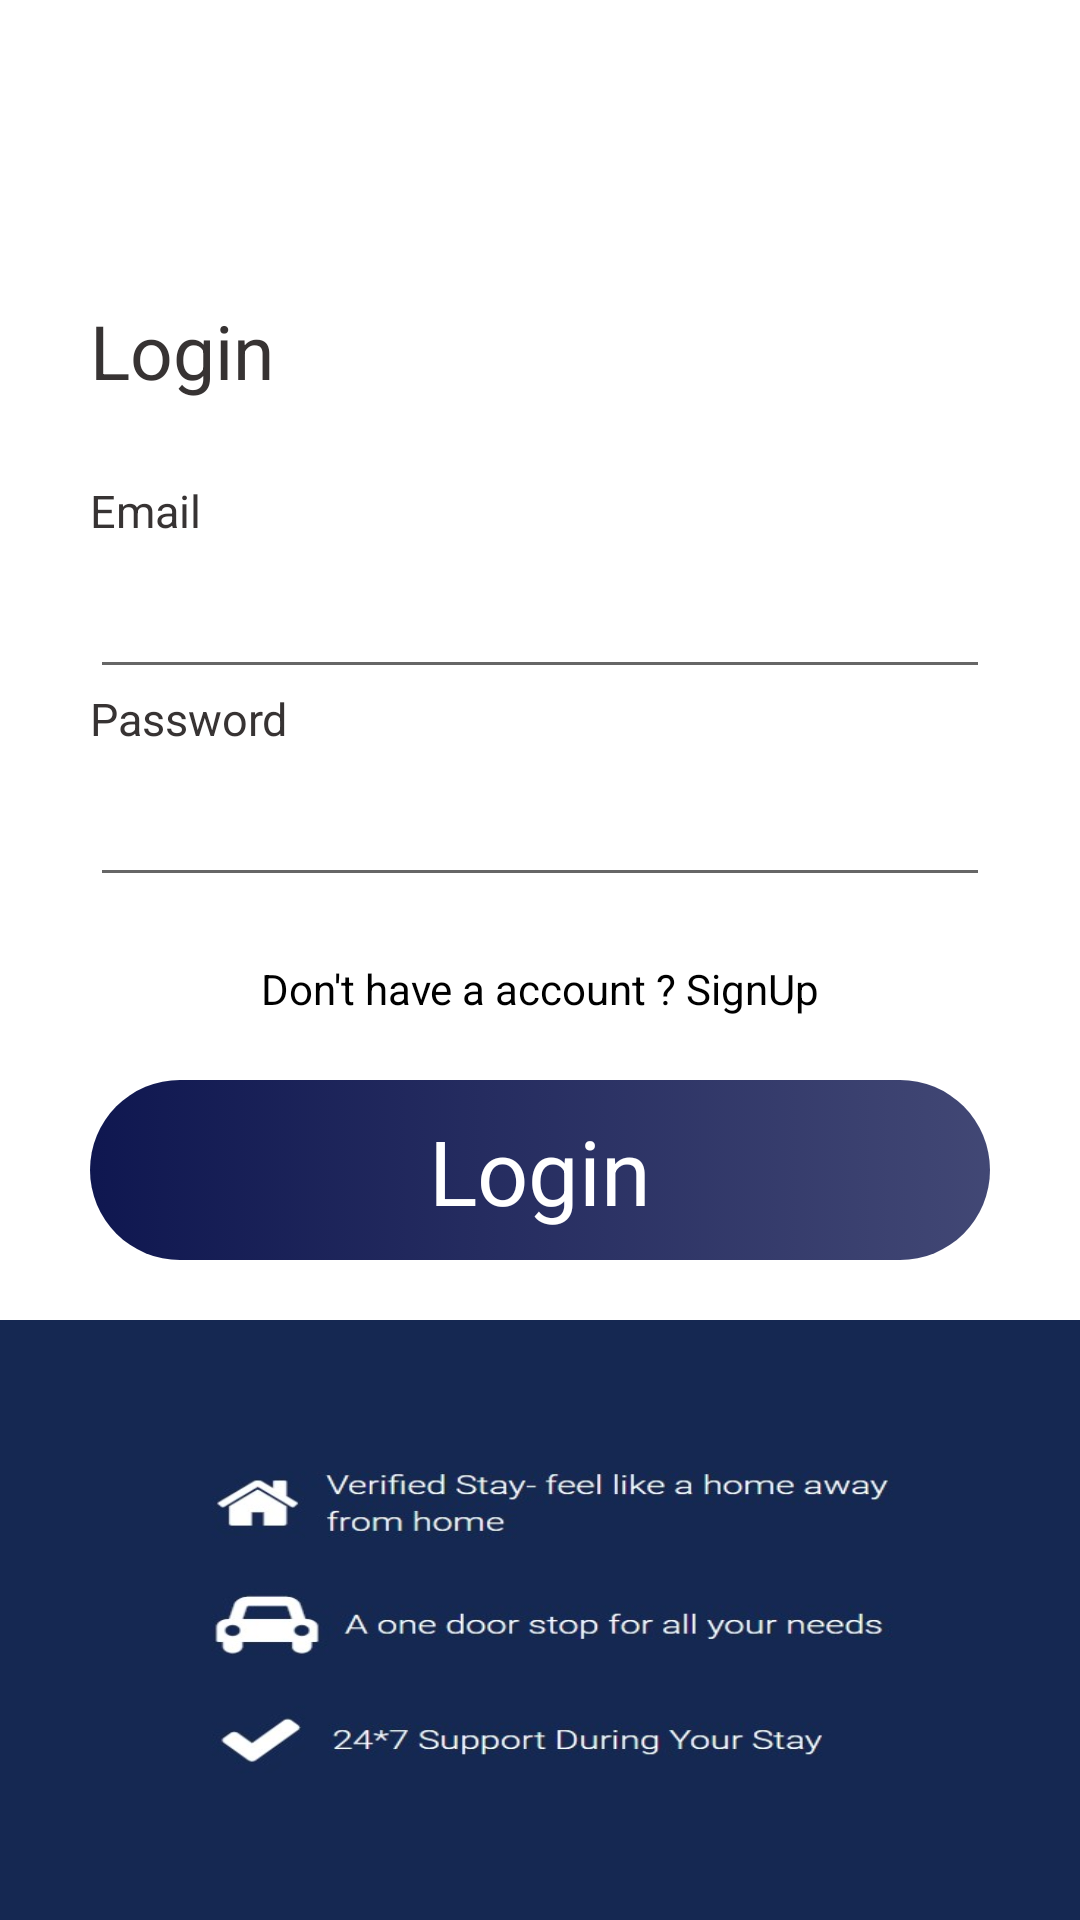

Android layout source for this screen:
<!-- AndroidManifest.xml: application theme Theme.MergeRoommate -->
<!-- res/layout/activity_login.xml -->
<?xml version="1.0" encoding="utf-8"?>
<RelativeLayout xmlns:android="http://schemas.android.com/apk/res/android"
    xmlns:app="http://schemas.android.com/apk/res-auto"
    xmlns:tools="http://schemas.android.com/tools"
    android:layout_width="match_parent"
    android:layout_height="match_parent"

    tools:context=".authentication.LoginActivity">

    <RelativeLayout
        android:layout_width="match_parent"
        android:layout_height="450dp"
        android:padding="30dp">

        <ImageView
            android:id="@+id/back"
            android:layout_width="30dp"
            android:layout_height="30dp"
            android:layout_marginTop="20dp"
            android:src="@drawable/ic_baseline_arrow_back_24" />

        <TextView
            android:id="@+id/logtxt"
            android:layout_width="180dp"
            android:layout_height="40dp"
            android:layout_marginTop="70dp"
            android:text="Login"
            android:textColor="#373333"
            android:textSize="25dp"

            />

        <TextView
            android:id="@+id/nmaetxt"
            android:layout_width="60dp"
            android:layout_height="30dp"
            android:layout_marginTop="130dp"
            android:text="Email"
            android:textColor="#373333"
            android:textSize="15dp" />

        <EditText
            android:id="@+id/et_email"
            android:layout_width="match_parent"
            android:layout_height="60dp"
            android:layout_alignBottom="@id/nmaetxt"
            android:layout_marginBottom="-40dp"
            android:inputType="textEmailAddress" />

        <TextView
            android:id="@+id/emailtxt"
            android:layout_width="70dp"
            android:layout_height="30dp"
            android:layout_alignBottom="@id/et_email"
            android:layout_marginBottom="-30dp"
            android:text="Password"
            android:textColor="#373333"
            android:textSize="15dp"

            />

        <EditText
            android:id="@+id/et_password"
            android:layout_width="match_parent"
            android:layout_height="60dp"
            android:layout_alignBottom="@id/emailtxt"
            android:layout_marginBottom="-40dp"
            android:inputType="textPassword" />

        <TextView
            android:id="@+id/signup"
            android:layout_width="match_parent"
            android:layout_height="30dp"
            android:layout_alignParentBottom="true"
            android:layout_centerHorizontal="true"
            android:layout_marginBottom="70dp"
            android:lines="1"
            android:text="Don't have a account ? SignUp"
            android:textAlignment="center"
            android:textColor="@color/black" />

        <TextView
            android:id="@+id/login"
            android:layout_width="match_parent"
            android:layout_height="60dp"
            android:layout_alignParentBottom="true"
            android:background="@drawable/login_click"
            android:padding="10dp"
            android:text="Login"
            android:textAlignment="center"
            android:textColor="@color/white"
            android:textSize="30sp" />

    </RelativeLayout>
    <RelativeLayout
        android:layout_width="match_parent"
        android:layout_height="match_parent"
        android:layout_marginTop="440dp"
        >

        <ImageView
            android:layout_width="match_parent"
            android:layout_height="match_parent"
            android:src="@drawable/logina"
            android:scaleType="fitXY"/>
    </RelativeLayout>




</RelativeLayout>
<!-- resources referenced by this layout -->
<resources>
  <color name="black">#FF000000</color>
  <color name="white">#FFFFFFFF</color>
  <!-- drawable login_click (drawable) -->
  <?xml version="1.0" encoding="utf-8"?>
  <selector xmlns:android="http://schemas.android.com/apk/res/android">
      <item android:state_focused="true"
          android:state_pressed="false"
          android:drawable="@drawable/register_button_bg" />
      <item android:state_focused="true"
          android:state_pressed="true"
          android:drawable="@drawable/register_button_bg" />
      <item android:state_focused="false"
          android:state_pressed="true"
          android:drawable="@drawable/register_button_bg" />
      <item android:drawable="@drawable/login_button_bg" />
  </selector>
  <!-- drawable logina: jpg bitmap (drawable-v24, 32300 bytes) -->
  <style name="Theme.MergeRoommate" parent="Theme.MaterialComponents.DayNight.NoActionBar">
          
          <item name="colorPrimary">@color/purple_500</item>
          <item name="colorPrimaryVariant">@color/purple_700</item>
          <item name="colorOnPrimary">@color/white</item>
          
          <item name="colorSecondary">@color/teal_200</item>
          <item name="colorSecondaryVariant">@color/teal_700</item>
          <item name="colorOnSecondary">@color/black</item>
          
          <item name="android:statusBarColor" tools:targetApi="l">?attr/colorPrimaryVariant</item>
          
      </style>
  <!-- drawable register_button_bg (drawable) -->
  <?xml version="1.0" encoding="utf-8"?>
  <selector xmlns:android="http://schemas.android.com/apk/res/android">
      <item>
          <shape
              android:shape="rectangle">
              <corners
                  android:radius="90dp"/>
              <stroke
                  android:color="@color/deep_blue"
                  android:width="2dp"/>
          </shape>
      </item>
  </selector>
  <!-- drawable login_button_bg (drawable) -->
  <?xml version="1.0" encoding="utf-8"?>
  <shape xmlns:android="http://schemas.android.com/apk/res/android"
      android:shape="rectangle">
      <corners android:radius="90dp" />
      <gradient
          android:startColor="@color/deep_blue"
          android:endColor="#D2192057"/>
  
  </shape>
  <color name="purple_500">#FF6200EE</color>
  <color name="purple_700">#FF3700B3</color>
  <color name="teal_200">#FF03DAC5</color>
  <color name="teal_700">#FF018786</color>
  <color name="deep_blue">#0F1750</color>
</resources>
